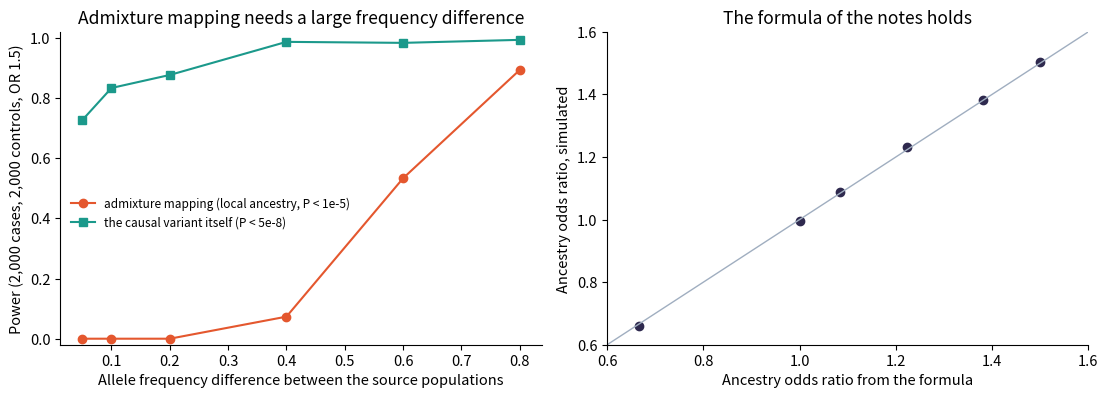

Here is the Python script that generated this plot:
"""
Chapter 10, Hands-on 8 - admixture mapping with a known truth.
In an admixed population (here African Americans, 21% +/- 14% European ancestry) a disease variant whose frequency differs between the ancestral populations makes cases carry an unusual share of one
ancestry at that locus. The lecture notes call this the ancestry odds ratio, Omega = (R pE + 1 - pE) / (R pA + 1 - pA), for a risk allele with odds ratio R and frequencies pE and pA in the European and African
source populations.
Part A  checks the formula on a simulated population of 4 million people for the six rows of the notes (R = 1.5): local ancestry of each chromosome is Bernoulli(theta) with theta the person's global ancestry,
        the risk allele follows the ancestry-specific frequency, and a person is a case with probability proportional to R per risk allele (about 2% of people are cases).
Part B  compares the power of (i) a case-control admixture-mapping test of local ancestry (Armitage trend test, adjusted for global ancestry, threshold P < 1e-5, roughly 0.05 over 5,000 ancestry blocks) with
        (ii) the test of the causal variant itself (adjusted for global ancestry, P < 5e-8), for 2,000 cases and 2,000 controls, R = 1.5, pA = 0.10 and pE = 0.10 + difference, 300 repeats per difference.
Part C  repeats B without the adjustment for global ancestry, with a disease whose risk also depends on global ancestry (an environmental effect of 0.5 log-odds per unit of European ancestry):
        the share of tests with P < 0.001 at a locus with no causal variant shows how unadjusted tests are confounded.
Output: table_admix_omega.csv, table_admix_power.csv, table_admix_confounding.csv, Figure 9.   Needs numpy, scipy, pandas, matplotlib only (no downloads).
"""
import numpy as np, pandas as pd
from scipy import stats
import matplotlib; matplotlib.use("Agg")
import matplotlib.pyplot as plt
plt.rcParams.update({"font.size": 10.5, "axes.spines.top": False, "axes.spines.right": False}); import os; os.makedirs("figs10", exist_ok=True)
rng = np.random.default_rng(10)
def beta_params(mean, sd): k = mean * (1 - mean) / sd ** 2 - 1; return mean * k, (1 - mean) * k
a_, b_ = beta_params(0.21, 0.14)
# ---------------------------------------------------------------- Part A
R = 1.5; rows = []
for pE, pA in [(1.0, 0.0), (0.0, 1.0), (0.9, 0.1), (0.75, 0.25), (0.6, 0.4), (0.5, 0.5)]:
    n = 4_000_000; theta = np.full(n, 0.5); l1 = rng.random(n) < theta; l2 = rng.random(n) < theta
    k = (rng.random(n) < np.where(l1, pE, pA)).astype(np.int8) + (rng.random(n) < np.where(l2, pE, pA)).astype(np.int8)
    pc = 0.02 * R ** k.astype(float) / np.mean(0.02 * R ** k.astype(float)) * 0.02; case = rng.random(n) < np.minimum(pc, 1)
    e_case = (l1[case].sum() + l2[case].sum()); a_case = 2 * case.sum() - e_case; e_ctl = (l1[~case].sum() + l2[~case].sum()); a_ctl = 2 * (~case).sum() - e_ctl
    rows.append(dict(pE=pE, pA=pA, omega_formula=(R * pE + 1 - pE) / (R * pA + 1 - pA), omega_simulated=(e_case / a_case) / (e_ctl / a_ctl), cases=int(case.sum())))
A = pd.DataFrame(rows); A.to_csv("table_admix_omega.csv", index=False); print(A.round(3).to_string(index=False))
# ---------------------------------------------------------------- Part B and C
def partial_chi2(x, y, z):
    zc = np.column_stack([np.ones(len(z)), z]); bx = np.linalg.lstsq(zc, x, rcond=None)[0]; by = np.linalg.lstsq(zc, y, rcond=None)[0]; rx, ry = x - zc @ bx, y - zc @ by
    r = (rx @ ry) / np.sqrt((rx @ rx) * (ry @ ry)); return (len(y) - 2) * r * r
def chi2_plain(x, y): r = np.corrcoef(x, y)[0, 1]; return (len(y) - 1) * r * r
def sample(pE, pA, logR, n_pool=60_000, ncase=2000, nctl=2000, env=0.0, causal=True):
    theta = rng.beta(a_, b_, n_pool); l1 = rng.random(n_pool) < theta; l2 = rng.random(n_pool) < theta
    if causal: k = (rng.random(n_pool) < np.where(l1, pE, pA)).astype(float) + (rng.random(n_pool) < np.where(l2, pE, pA)).astype(float)
    else: k = np.zeros(n_pool)
    eta = -3.0 + logR * k + env * theta; case = rng.random(n_pool) < 1 / (1 + np.exp(-eta)); ic = np.flatnonzero(case); io = np.flatnonzero(~case)
    ic = rng.choice(ic, min(ncase, len(ic)), replace=False); io = rng.choice(io, nctl, replace=False); idx = np.concatenate([ic, io]); y = np.concatenate([np.ones(len(ic)), np.zeros(len(io))])
    return y, (l1[idx].astype(float) + l2[idx]), k[idx], theta[idx], l1, l2, theta
A_AM, A_SNP = 1e-5, 5e-8; crit_am, crit_snp = stats.chi2.isf(A_AM, 1), stats.chi2.isf(A_SNP, 1); rows = []
for delta in (0.05, 0.1, 0.2, 0.4, 0.6, 0.8):
    pA = 0.10; pE = min(pA + delta, 0.98); hit_am = hit_snp = 0; reps = 300
    for _ in range(reps):
        y, loc, k, th, *_ = sample(pE, pA, np.log(1.5)); hit_am += partial_chi2(loc, y, th) > crit_am; hit_snp += partial_chi2(k, y, th) > crit_snp
    rows.append(dict(difference=delta, pA=pA, pE=pE, power_admixture_mapping=hit_am / reps, power_causal_snp=hit_snp / reps, repeats=reps))
Pw = pd.DataFrame(rows); Pw.to_csv("table_admix_power.csv", index=False); print(Pw.round(3).to_string(index=False))
rows = []
for adj in (False, True):
    fp_loc = fp_snp = 0; reps = 400
    for _ in range(reps):
        y, loc, k, th, *_ = sample(0.5, 0.5, 0.0, env=0.5, causal=False)         # no causal variant; an ancestry-dependent disease risk
        g = (np.random.default_rng(int(rng.integers(1e9))).random(len(y)) < 0.3).astype(float) + (np.random.default_rng(int(rng.integers(1e9))).random(len(y)) < 0.3)     # an unrelated variant with no ancestry difference
        c_loc = partial_chi2(loc, y, th) if adj else chi2_plain(loc, y); c_g = partial_chi2(g, y, th) if adj else chi2_plain(g, y)
        fp_loc += c_loc > stats.chi2.isf(1e-3, 1); fp_snp += c_g > stats.chi2.isf(1e-3, 1)
    rows.append(dict(adjusted_for_global_ancestry=adj, share_local_ancestry_p_lt_0_001=fp_loc / reps, share_unrelated_snp_p_lt_0_001=fp_snp / reps, repeats=reps))
C = pd.DataFrame(rows); C.to_csv("table_admix_confounding.csv", index=False); print(C.round(3).to_string(index=False))
fig, ax = plt.subplots(1, 2, figsize=(11.2, 4.1))
ax[0].plot(Pw.difference, Pw.power_admixture_mapping, "o-", color="#E4572E", label="admixture mapping (local ancestry, P < 1e-5)"); ax[0].plot(Pw.difference, Pw.power_causal_snp, "s-", color="#1B998B", label="the causal variant itself (P < 5e-8)")
ax[0].set(xlabel="Allele frequency difference between the source populations", ylabel="Power (2,000 cases, 2,000 controls, OR 1.5)", title="Admixture mapping needs a large frequency difference", ylim=(-0.02, 1.02)); ax[0].legend(frameon=False, fontsize=8.5, loc="center left", bbox_to_anchor=(0.0, 0.42))
ax[1].plot(A.omega_formula, A.omega_simulated, "o", color="#2E294E"); lim = [0.6, 1.6]; ax[1].plot(lim, lim, color="#a0aec0", lw=1); ax[1].set(xlabel="Ancestry odds ratio from the formula", ylabel="Ancestry odds ratio, simulated", title="The formula of the notes holds", xlim=lim, ylim=lim)
fig.tight_layout(); fig.savefig("figs10/fig9_admixture_mapping.png", dpi=200); print("figure written")
